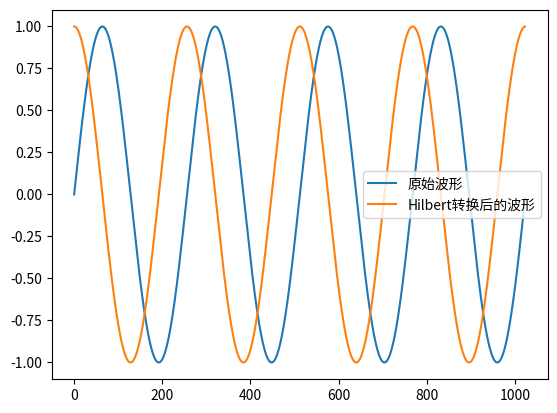

This figure's Python source:
# -*- coding: utf-8 -*-
from scipy import fftpack
import numpy as np
import matplotlib.pyplot as pl

# 产生1024点4个周期的正弦波
t = np.linspace(0, 8*np.pi, 1024, endpoint=False)
x = np.sin(t)

# 进行Hilbert变换
y = fftpack.hilbert(x)
pl.plot(x, label="原始波形")
pl.plot(y, label="Hilbert转换后的波形")
pl.legend()
pl.show()
